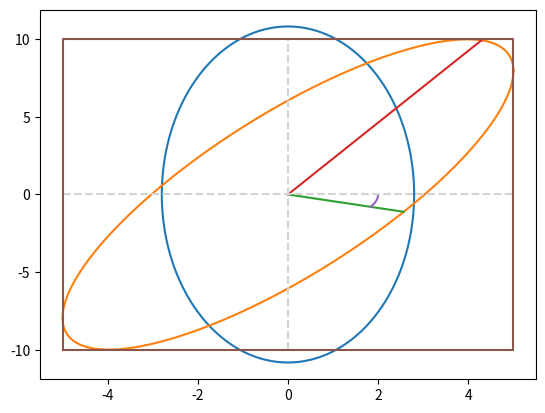

Python code for this plot:
#!/usr/bin/env python3
# -*- coding: utf-8 -*-
"""
Created on Sat Nov  7 10:36:26 2020

@author: petcheme
"""

import numpy as np
import matplotlib.pyplot as plt

# defino una matriz cuyos semiejes coinciden con los ejes de coordenadas
# Sa   = 10
# Sb   = 5
Sa   = 2.8
Sb   = 10.8
fase = np.pi/2      # cambiar el signo segun el sentido de giro deseado (horario o antihorario)

# armo un vector columna con la parte vectorial del campo eléctrico
E = np.array((Sa, Sb*np.exp(1j*fase)), ndmin=2).T

# voy a rotar la elipse un ángulo alpha
# alpha = 0.4
alpha = 0.5*np.arctan(-4/3*np.cos(np.pi/2-np.arctan(4/3)))

# para eso empleo la tradicional matriz de rotacion en R^2
R = np.array(((np.cos(alpha), -np.sin(alpha)),
              (np.sin(alpha), np.cos(alpha))))

# obtengo el estado rotado aplicando la matriz al vector
E_rot = np.matmul(R, E)

# Obtengo las amplitudes Ax y Ay del estado rotado
Ax = np.abs(E_rot[0])
Ay = np.abs(E_rot[1])
# Obtengo el desfasaje entre dichas componentes
epsilon = np.angle(E_rot[1]) - np.angle(E_rot[0])

# obtengo alpha mediante la formula del hecht
tan2a = 2*Ax*Ay/(Ax**2 - Ay**2)*np.cos(epsilon)
alpha_hecht = 0.5*np.arctan(tan2a)

# uso la otra formula
tan2a = 2*Ax*Ay/(Ax**2 + Ay**2)*np.cos(epsilon)
alpha_3 = 0.5*np.arctan(tan2a)

# -- graficos
fig, ax = plt.subplots()

# para graficar, voy a definir un vector que exprese una oscilación completa
# (es decir de tamaño 2pi) mediante una exponencial compleja
oscilacion = np.exp(-1j*np.linspace(0, 2*np.pi, 200))               # el signo menos se debe a que el tiempo va como exp(-1j*omega*t)

# grafico mi elipse original (sin rotar)
ax.plot(np.real(Sa*oscilacion), np.real(Sb*oscilacion*np.exp(1j*fase)))

# grafico la elipse rotada
ax.plot(np.real(Ax*oscilacion), np.real(Ay*oscilacion*np.exp(1j*epsilon)))

# para estar seguros, agrego los semiejes a la elipse rotada
ax.plot((0,Sa*np.cos(alpha)), (0,Sa*np.sin(alpha)))
ax.plot((0,Sb*np.cos(alpha + np.pi/2)), (0,Sb*np.sin(alpha +np.pi/2)))

# para estar mas seguros, agrego un arco de circulo que indica el ángulo de rotacion
radio = 2
angulo = np.linspace(min(0, alpha_hecht), max(0,alpha_hecht), 200)
ax.plot(radio*np.cos(angulo), radio*np.sin(angulo))

# además agrego los ejes de referencia
plt.plot((-Ax, Ax),(0,0),color='lightgray',linestyle='--')
plt.plot((0,0),(-Ay, Ay),color='lightgray',linestyle='--')

# por último, agrego la caja que enmarca a la elipse rotada
plt.plot((-Ax,Ax,Ax,-Ax,-Ax),(-Ay,-Ay,Ay,Ay,-Ay))

